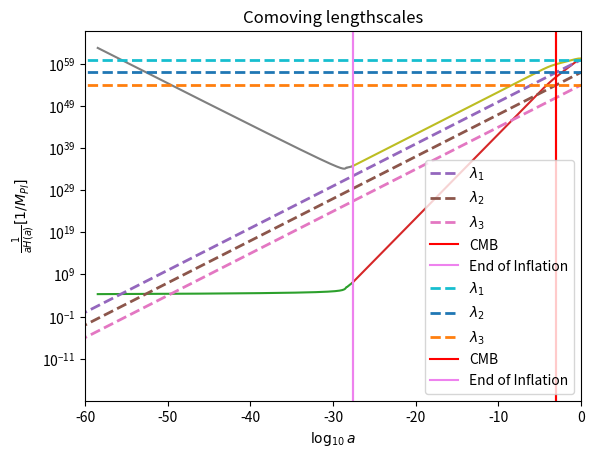
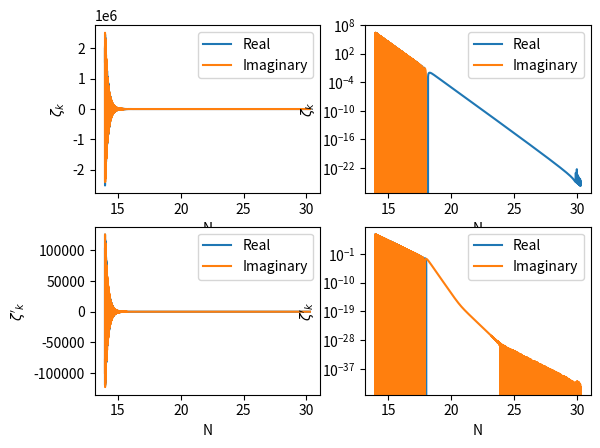

Write the Python code that produced these figures, in order.
import numpy as np
import matplotlib.pyplot as plt
from scipy.integrate import odeint
from scipy.integrate import solve_ivp

def potential(phi,potparams):
	mass = potparams
	v = 0.5*(mass**2)*phi*phi
	dvdphi = mass**2*phi
	return v,dvdphi

def bgeqn(Phi,N,potparams):
	phi = Phi[0]
	dphidN = Phi[1]
	v,dvdphi = potential(phi,potparams)
	d2phidN2 = -(3.-0.5*(dphidN*dphidN))*dphidN-(6.-(dphidN*dphidN))*dvdphi/(2.*v)
	return dphidN,d2phidN2
	
potparams = 7e-6

#Initial condition
phi0 = np.zeros(2)
phi0[0] = 16.5
Vini,dV_ini = potential(phi0[0],potparams)
phi0[1] = -dV_ini/Vini

N = np.arange(0,71,5e-3)

phi = odeint(bgeqn,phi0,N,args = (potparams,))
V,dV = potential(phi[:,0],potparams)
Hinf = np.sqrt(V/(3-((phi[:,1])**2)/2))
Rinfl = 1/Hinf

#Epsilon1
epsilon1 = 0.5*phi[:,1]*phi[:,1]
eps1 = [] #till end of inflation 
for i in epsilon1:
	eps1.append(i)
	if i > 1:
		break

infl = np.where(epsilon1 == eps1[-1])[0][0]
plt.ylabel(r'$\epsilon_1(N)$')
plt.xlabel(r'$N$')
plt.plot(N,epsilon1)
plt.show()

#print(epsilon1[infl-1])
plt.ylabel(r'$\epsilon_1(N)$')
plt.xlabel(r'$N$')
plt.plot(N[0:infl-1],epsilon1[0:infl-1])
plt.show()

def H(a,Or,Om,Ok,Ol,H0):
	Hz = H0*((Or/a**4)+(Om/a**3)+(Ok/a**2)+Ol)**0.50e0
	return Hz

Or=2.47e-5/(67.36/100.0)**2
Om=0.3153
Ok = 0.0e0
Ol=1-Or-Om-Ok
H0=67.36 #(km/s)/Mpc

C=2.99792458e8 #speed of light in m
Km=1000 #m
MPc=3.085678e22 #m
mGeVinv=5.07e15 #meter to GeV^-1
MplGeV=2.4e18 #Planck mass (1/sqrt(8 pi G)) to GeV

Const=Km/MPc/C/mGeVinv/MplGeV

a = np.logspace(-71, 0, 1000)
Hz = np.zeros(len(a))
Hz = H(a,Or,Om,Ok,Ol,H0)*Const
RadH = 1/Hz

lambda1=10**60*a
lambda2=10**57*a
lambda3=10**54*a

down = []
for i in lambda1:
	if i < Rinfl[0]:
		down.append(i)

tr = np.where(lambda1 == down[-1])[0][0]
pr = np.log10(a)[tr]
extra = -2.75
aN = N*0.4343+pr+extra

down1 = []
for i in RadH:
	if i < Rinfl[-1]:
		down1.append(i)

tr1 = np.where(RadH == down1[-1])[0][0]
pr1 = np.log10(a)[tr1]

plt.xlim([-60,0])
plt.xlabel(r'$\log_{10} a$')
plt.yscale('log')
plt.ylabel(r'$\frac{1}{H(a)} [1/M_{Pl}]$')
plt.plot(aN,Rinfl)
plt.plot(np.log10(a[tr1:]), RadH[tr1:])
plt.plot(np.log10(a),lambda1, lw=2,linestyle='--',label=r'$\lambda_1$')
plt.plot(np.log10(a),lambda2, lw=2,linestyle='--',label=r'$\lambda_2$')
plt.plot(np.log10(a),lambda3, lw=2,linestyle='--',label=r'$\lambda_3$')
plt.axvline(np.log10(1/1101), 0, 1, label='CMB',color='red')
plt.axvline(pr1, 0, 1, label='End of Inflation',color='violet')
plt.title('Physical lengthscales')
plt.legend()
plt.show()

plt.xlim([-60,0])
plt.xlabel(r'$\log_{10} a$')
plt.yscale('log')
plt.ylabel(r'$\frac{1}{aH(a)} [1/M_{Pl}]$')
plt.plot(aN,Rinfl/(10**aN))
plt.plot(np.log10(a[tr1:]),(RadH/a)[tr1:])
plt.plot(np.log10(a),lambda1/a, lw=2,linestyle='--',label=r'$\lambda_1$')
plt.plot(np.log10(a),lambda2/a, lw=2,linestyle='--',label=r'$\lambda_2$')
plt.plot(np.log10(a),lambda3/a, lw=2,linestyle='--',label=r'$\lambda_3$')
plt.axvline(np.log10(1/1101), 0, 1, label='CMB',color='red')
plt.axvline(pr1, 0, 1, label='End of Inflation',color='violet')
plt.title('Comoving lengthscales')
plt.legend()
plt.show()

##Perturbation equation
deps2dN = []
for i in range(np.size(N)-1):
	ans = ((epsilon1[i+1]-epsilon1[i])/(N[i+1]-N[i]))
	deps2dN.append(ans)

epsilon2 = np.divide(deps2dN,epsilon1[1:])
#Making size of epsilon1 = size of epsilon2 by adding a 0 as first element
zer = np.zeros(np.size(epsilon2)+1)
zer[1:] = epsilon2
epsilon2 = zer

#G = psi + delphi/dphidN
def perturbeq(N,G,k,H,eps1,eps2):
	a = np.exp(N)
	Gk, GkN = G
	GkNN = - (3-eps1+eps2)*GkN - (k/(a*H))**2*Gk
	return GkN,GkNN

#finding ai (Kp exits H at Ne=50)
kp = 0.05 #Mpc^-1
Np = N[infl-1]-50 #=Nend-50
ex = []
for i in N:
	if i < Np:
		ex.append(i)

ind1 = np.where(N == ex[-1])[0][0]
print(ind1,N[ind1])
ai = kp/(np.exp(N[ind1])*Hinf[ind1]) #Mpc^-1/Mpl
print("ai = ",ai)

anew = ai*np.exp(N)

k_aH = kp/(anew*Hinf)

#initial N (Ni)
k_aHin = []
for i in k_aH:
	if i > 100:
		k_aHin.append(i)

k_aHinind = np.where(k_aH == k_aHin[-1])[0][0]
Ni = N[k_aHinind]
print("k_aHin = ",k_aHin[-1])
print("Ni = ",Ni)

#end N (Ne)
k_aHen = []
for i in k_aH:
	if i < 1e-5:
		k_aHen.append(i)

k_aHenind = np.where(k_aH == k_aHen[0])[0][0]
Ne = N[k_aHenind]
print("k_aHen = ",k_aHen[0])
print("Ne = ",Ne)

#############
eta = 1/(anew*Hinf)

vkr = np.cos(kp*eta)/(np.sqrt(2*kp))
dvkr = (-kp)*np.sin(kp*eta)/(np.sqrt(2*kp))
vki = -np.sin(kp*eta)/(np.sqrt(2*kp))
dvki = (-kp)*np.cos(kp*eta)/(np.sqrt(2*kp))

z = anew*np.sqrt(2*epsilon1)
dz = anew*Hinf*(anew*np.sqrt(2*epsilon1) + (epsilon1*epsilon2)/(np.sqrt(2*epsilon1)))

Gkr = vkr/z
dGkr = dvkr/z - vkr*dz/(z**2)
Gki = vki/z
dGki = dvki/z - vki*dz/(z**2)

#initial conditions
Gkrin = Gkr[k_aHinind]
dGkrin = dGkr[k_aHinind]
Gkiin = Gki[k_aHinind]
dGkiin = dGki[k_aHinind]
#print(ain,etain,vkin,dvkin,zin,dzin,Gkin,dGkin)

N = np.linspace(Ni, Ne, np.size(Hinf))

Nrfin = []
Nifin = []
Gr = []
dGr = []
Gi = []
dGi = []
for i in range(np.size(N)-1):
	Grsol = solve_ivp(perturbeq,[N[i],N[i+1]],[Gkr[i],dGkr[i]],args = (kp,Hinf[i],epsilon1[i],epsilon2[i]),dense_output=True) #default RK45
	Nrfin.append(Grsol.t[0])
	Gr.append(Grsol.y[0][0])
	dGr.append(Grsol.y[1][0])

for i in range(np.size(N)-1):
	Gisol = solve_ivp(perturbeq,[N[i],N[i+1]],[Gki[i],dGki[i]],args = (kp,Hinf[i],epsilon1[i],epsilon2[i]),dense_output=True) #default RK45
	Nifin.append(Gisol.t[0])
	Gi.append(Gisol.y[0][0])
	dGi.append(Gisol.y[1][0])

fig = plt.figure()
ax1 = fig.add_subplot(221)
ax2 = fig.add_subplot(222)
ax3 = fig.add_subplot(223)
ax4 = fig.add_subplot(224)

ax1.plot(Nrfin,Gr,label = "Real")
ax1.plot(Nifin,Gi,label = "Imaginary")
ax1.set_xlabel('N')
ax1.set_ylabel('$\zeta_{k}$')
ax1.legend()

ax2.plot(Nrfin,Gr,label = "Real")
ax2.plot(Nifin,Gi,label = "Imaginary")
ax2.set_yscale('log')
ax2.set_xlabel('N')
ax2.set_ylabel('$\zeta_{k}$')
ax2.legend()

ax3.plot(Nrfin,dGr,label = "Real")
ax3.plot(Nifin,dGi,label = "Imaginary")
ax3.set_xlabel('N')
ax3.set_ylabel('$\zeta\'_{k}$')
ax3.legend()

ax4.plot(Nrfin,dGr,label = "Real")
ax4.plot(Nifin,dGi,label = "Imaginary")
ax4.set_yscale('log')
ax4.set_xlabel('N')
ax4.set_ylabel('$\zeta\'_{k}$')
ax4.legend()
plt.show()
